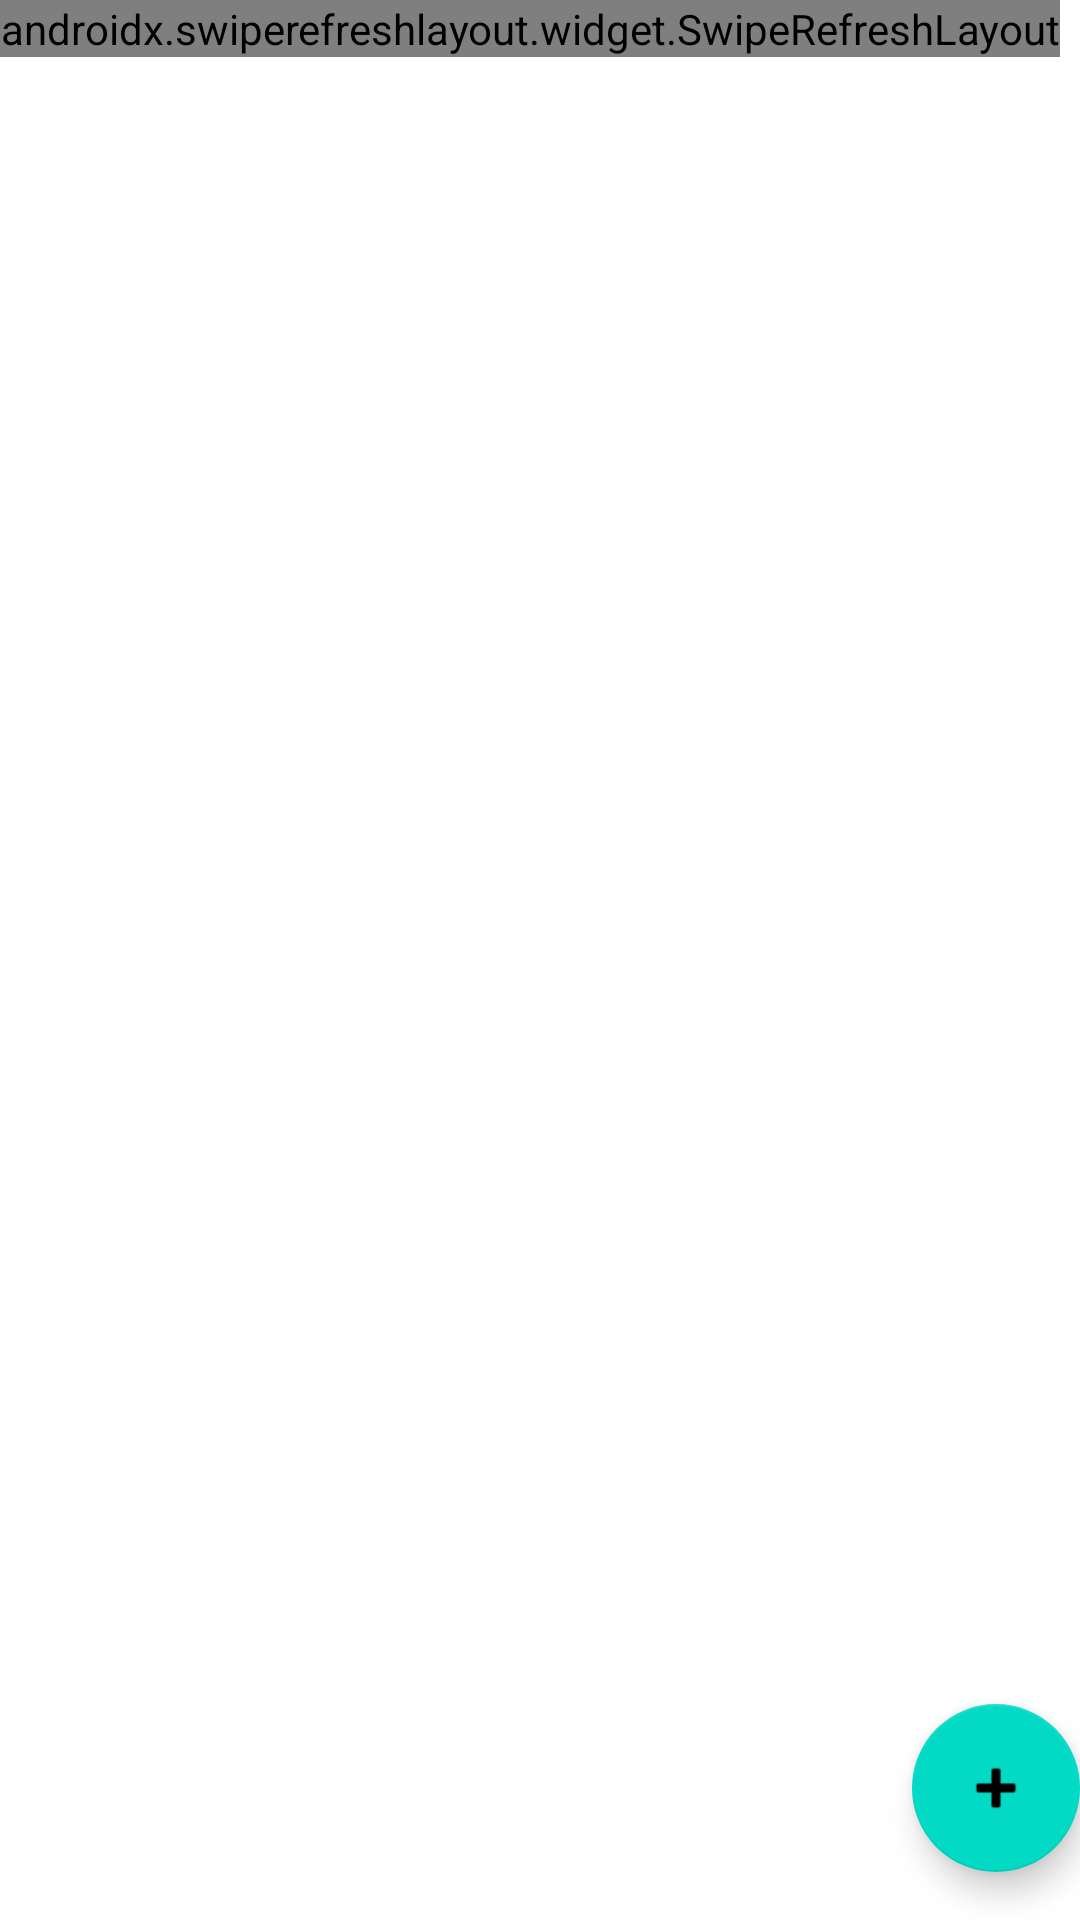

Reconstruct the res/layout file that produces this screen, plus the resources it refers to.
<!-- AndroidManifest.xml: application theme Theme.ObligatoriskTwisterMD -->
<!-- res/layout/fragment_messages.xml -->
<?xml version="1.0" encoding="utf-8"?>
<FrameLayout xmlns:android="http://schemas.android.com/apk/res/android"
    xmlns:app="http://schemas.android.com/apk/res-auto"
    xmlns:tools="http://schemas.android.com/tools"
    android:orientation="vertical"
    android:layout_width="match_parent"
    android:layout_height="wrap_content"
    tools:context=".MainActivity">


    <androidx.swiperefreshlayout.widget.SwipeRefreshLayout
        android:id="@+id/swipeRefresh"
        android:layout_width="wrap_content"
        android:layout_height="wrap_content">
        <androidx.recyclerview.widget.RecyclerView
            android:id="@+id/messageview"
            android:layout_width="wrap_content"
            android:layout_height="wrap_content"
            app:layoutManager="androidx.recyclerview.widget.LinearLayoutManager"
            android:scrollbars="vertical">

        </androidx.recyclerview.widget.RecyclerView>
    </androidx.swiperefreshlayout.widget.SwipeRefreshLayout>

    <com.google.android.material.floatingactionbutton.FloatingActionButton
        android:id="@+id/fab"
        android:layout_width="wrap_content"
        android:layout_height="wrap_content"
        android:layout_gravity="bottom|end"
        android:layout_marginEnd="@dimen/fab_margin"
        android:layout_marginBottom="16dp"
        app:srcCompat="@android:drawable/ic_input_add" />

</FrameLayout>
<!-- resources referenced by this layout -->
<resources>
  <style name="Theme.ObligatoriskTwisterMD" parent="Theme.MaterialComponents.DayNight.DarkActionBar">
          
          <item name="colorPrimary">@color/purple_500</item>
          <item name="colorPrimaryVariant">@color/purple_700</item>
          <item name="colorOnPrimary">@color/white</item>
          
          <item name="colorSecondary">@color/teal_200</item>
          <item name="colorSecondaryVariant">@color/teal_700</item>
          <item name="colorOnSecondary">@color/black</item>
          
          <item name="android:statusBarColor" tools:targetApi="l">?attr/colorPrimaryVariant</item>
          
      </style>
  <!-- not gathered from this repository: default colours our renderer supplied (Android Studio template values) -->
  <color name="purple_500">#FF6200EE</color>
  <color name="purple_700">#FF3700B3</color>
  <color name="teal_200">#FF03DAC5</color>
  <color name="teal_700">#FF018786</color>
  <color name="black">#FF000000</color>
  <color name="white">#FFFFFFFF</color>
</resources>
